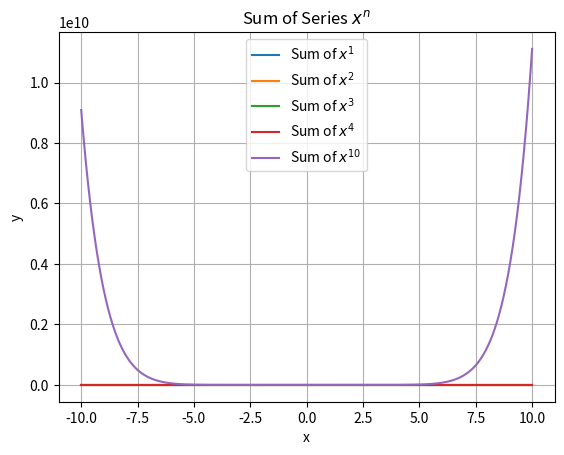

The matplotlib source for this figure:
import numpy as np
import matplotlib.pyplot as plt


# 定义级数和函数
def series_sum(x, n):
    return np.sum([x ** i for i in range(n + 1)], axis=0)


# 生成 x 值的数组
x = np.linspace(-10, 10, 1000)

# 绘制不同级数下的函数曲线
n_values = [1, 2, 3, 4, 10]  # 可根据需要修改级数的值
for n in n_values:
    y = series_sum(x, n)
    plt.plot(x, y, label=f"Sum of $x^{{{n}}}$")

# 设置图例、设置 x 和 y 轴的标签、设置图形的标题、显示网格
plt.legend()
plt.xlabel('x')
plt.ylabel('y')
plt.title('Sum of Series $x^n$')
plt.grid(True)
plt.show()
